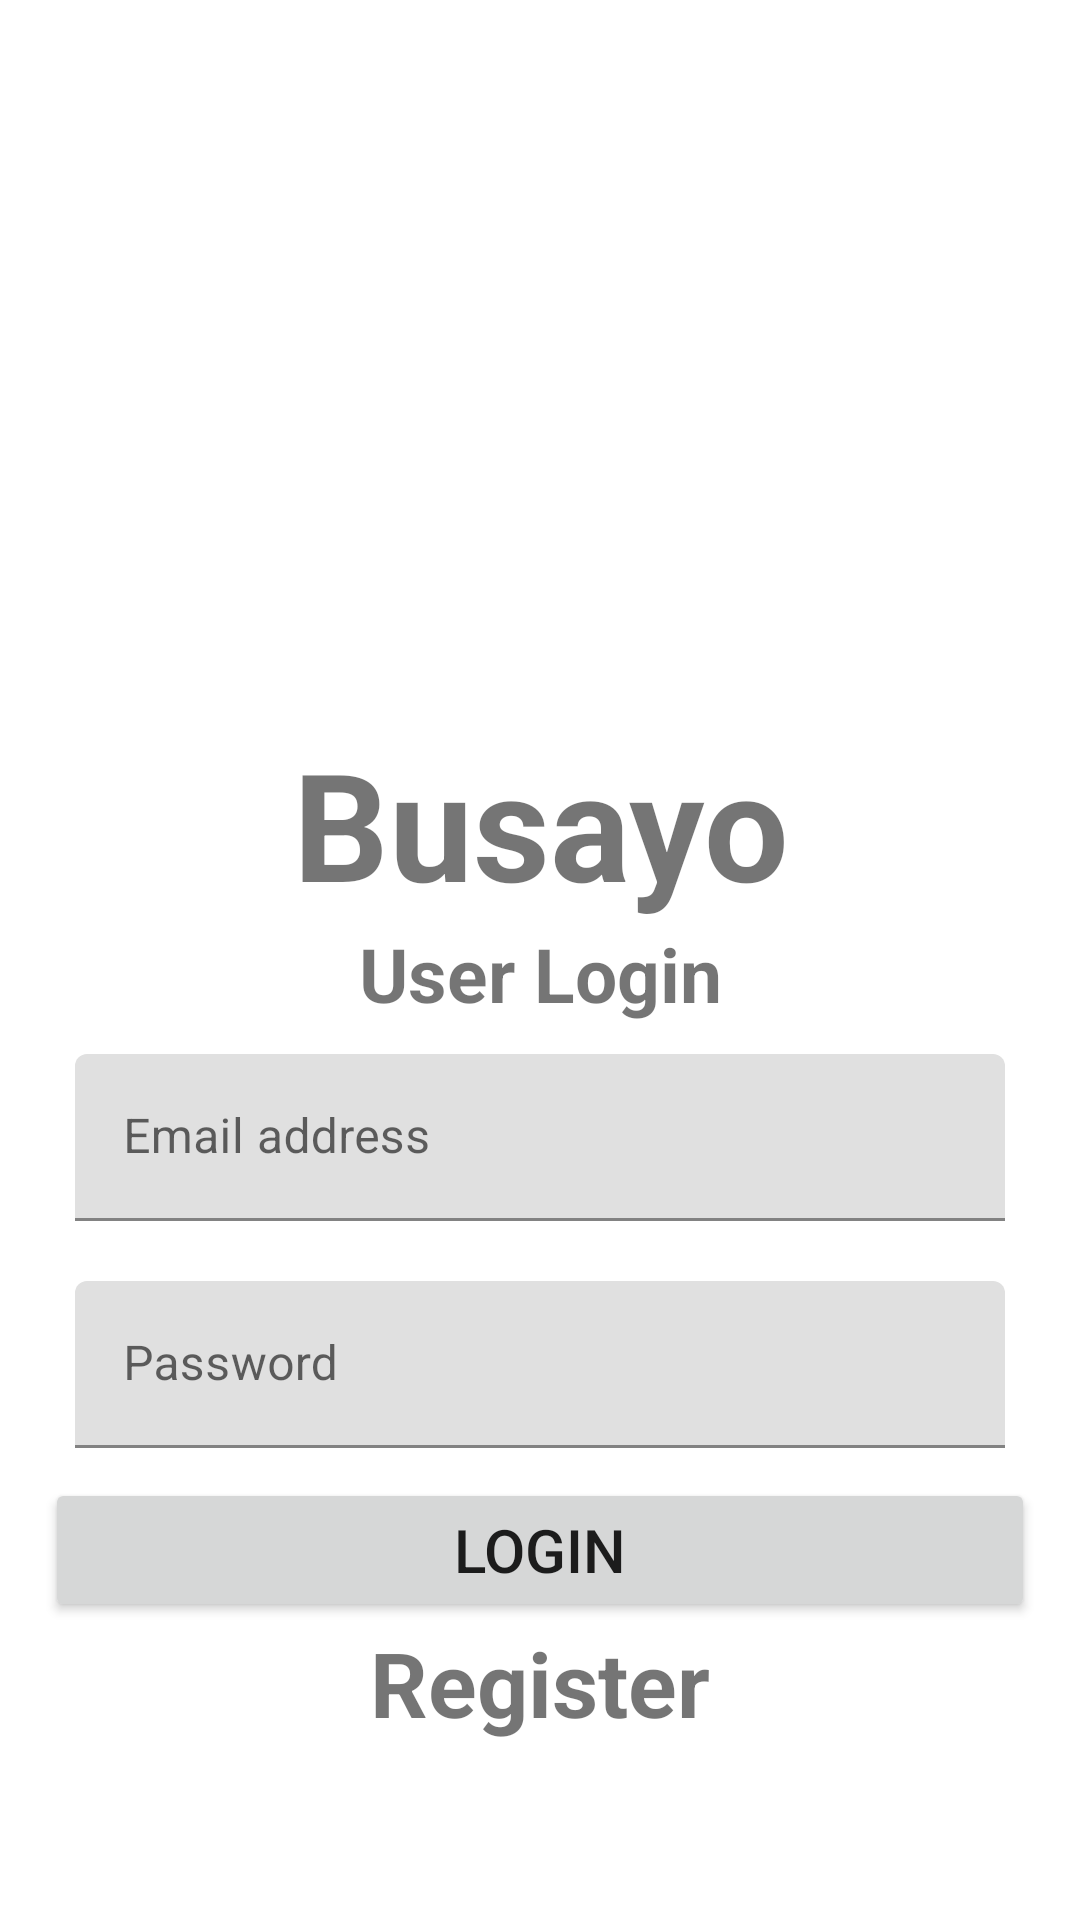

Write the Android layout XML for this screen, with the resource values it uses.
<!-- AndroidManifest.xml: application theme Theme.BusMonitoringAndTicketingSystem -->
<!-- res/layout/activity_login.xml -->
<?xml version="1.0" encoding="utf-8"?>
<RelativeLayout xmlns:android="http://schemas.android.com/apk/res/android"
    xmlns:app="http://schemas.android.com/apk/res-auto"
    xmlns:tools="http://schemas.android.com/tools"
    android:layout_width="match_parent"
    android:orientation="vertical"
    android:gravity="center"
    android:padding="15dp"
    android:layout_height="match_parent"
    android:background="@color/white"

    tools:context=".LoginScreen.Login">


    <LinearLayout
        android:layout_width="match_parent"
        android:layout_height="match_parent"
        android:layout_centerHorizontal="true"
        android:layout_centerVertical="true"
        android:gravity="center"
        android:orientation="vertical"
        >

        <ImageView
            android:contentDescription="@string/busayo_logo"
            android:id="@+id/logo"
            android:layout_width="240dp"
            android:layout_height="200dp"
            android:layout_marginTop="2dp"
            android:src="@drawable/busayo_logo_welcome"/>
        <TextView

            android:text="Busayo"
            android:textSize="50dp"
            android:textStyle="bold"
            android:gravity="center"
            android:layout_width="match_parent"
            android:layout_height="wrap_content"
            />

        <TextView
            android:text="User Login"
            android:textSize="25dp"
            android:id="@+id/role_login"
            android:textStyle="bold"
            android:gravity="center"
            android:layout_width="match_parent"
            android:layout_height="wrap_content"
            />

        <com.google.android.material.textfield.TextInputLayout
            android:layout_width="match_parent"
            android:padding="10dp"
            android:layout_height="wrap_content">
            <com.google.android.material.textfield.TextInputEditText
                android:id="@+id/email"
                android:hint="Email address"
                android:layout_width="match_parent"
                android:layout_height="wrap_content"

                />

        </com.google.android.material.textfield.TextInputLayout>

        <com.google.android.material.textfield.TextInputLayout
            android:layout_width="match_parent"
            android:padding="10dp"
            android:layout_height="wrap_content">
            <com.google.android.material.textfield.TextInputEditText
                android:id="@+id/password"
                android:hint="Password"
                android:layout_width="match_parent"
                android:layout_height="wrap_content"

                />

        </com.google.android.material.textfield.TextInputLayout>


        <ProgressBar
            android:layout_width="wrap_content"
            android:layout_height="wrap_content"
            android:id="@+id/progressBar"
            android:visibility="gone"/>


        <Button
            android:id="@+id/updateLocation"
            android:text="Login"
            android:textSize="20dp"

            android:layout_width="match_parent"
            android:layout_height="wrap_content"
            />


        <TextView
            android:textSize="30dp"
            android:textStyle="bold"
            android:gravity="center"
            android:layout_marginBottom="20dp"
            android:id="@+id/register_Now"
            android:text="Register"
            android:layout_width="match_parent"
            android:layout_height="wrap_content" />

    </LinearLayout>



</RelativeLayout>
<!-- resources referenced by this layout -->
<resources>
  <color name="white">#FFFFFFFF</color>
  <string name="busayo_logo">Busayo Logo</string>
  <style name="Theme.BusMonitoringAndTicketingSystem" parent="Theme.MaterialComponents.DayNight.NoActionBar">
          <item name="colorPrimary">@color/uclm_yellow</item>
          <item name="colorPrimaryVariant">@color/white</item>
          <item name="colorOnPrimary">@color/white</item>
          
          <item name="colorSecondary">@color/uclm_blue</item>
          <item name="colorSecondaryVariant">@color/uclm_blue</item>
          <item name="colorOnSecondary">@color/black</item>
          
          <item name="android:statusBarColor">@color/uclm_yellow</item>
  
      </style>
  <color name="uclm_yellow">#ffdf00</color>
  <color name="uclm_blue">#192bc2</color>
  <color name="black">#FF000000</color>
</resources>
